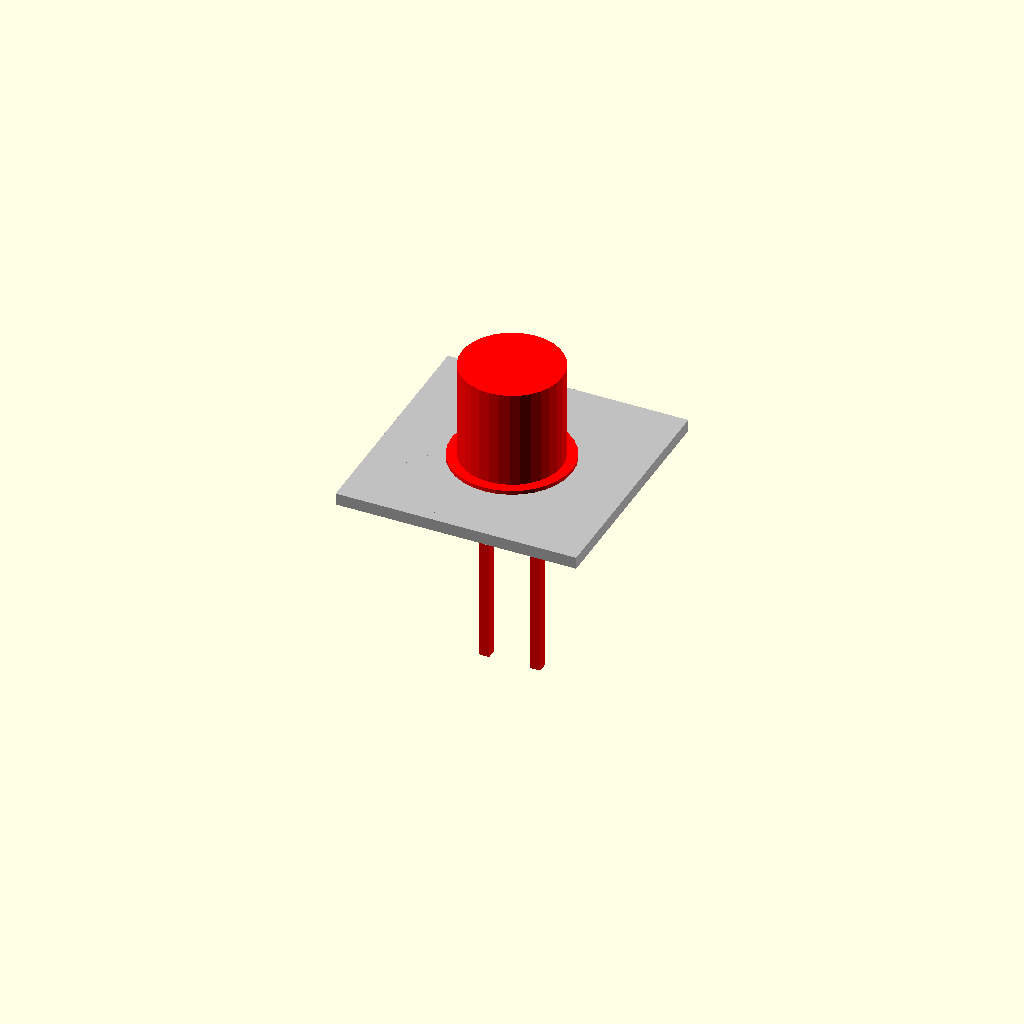
Cell 1 — every parameter at its default value.
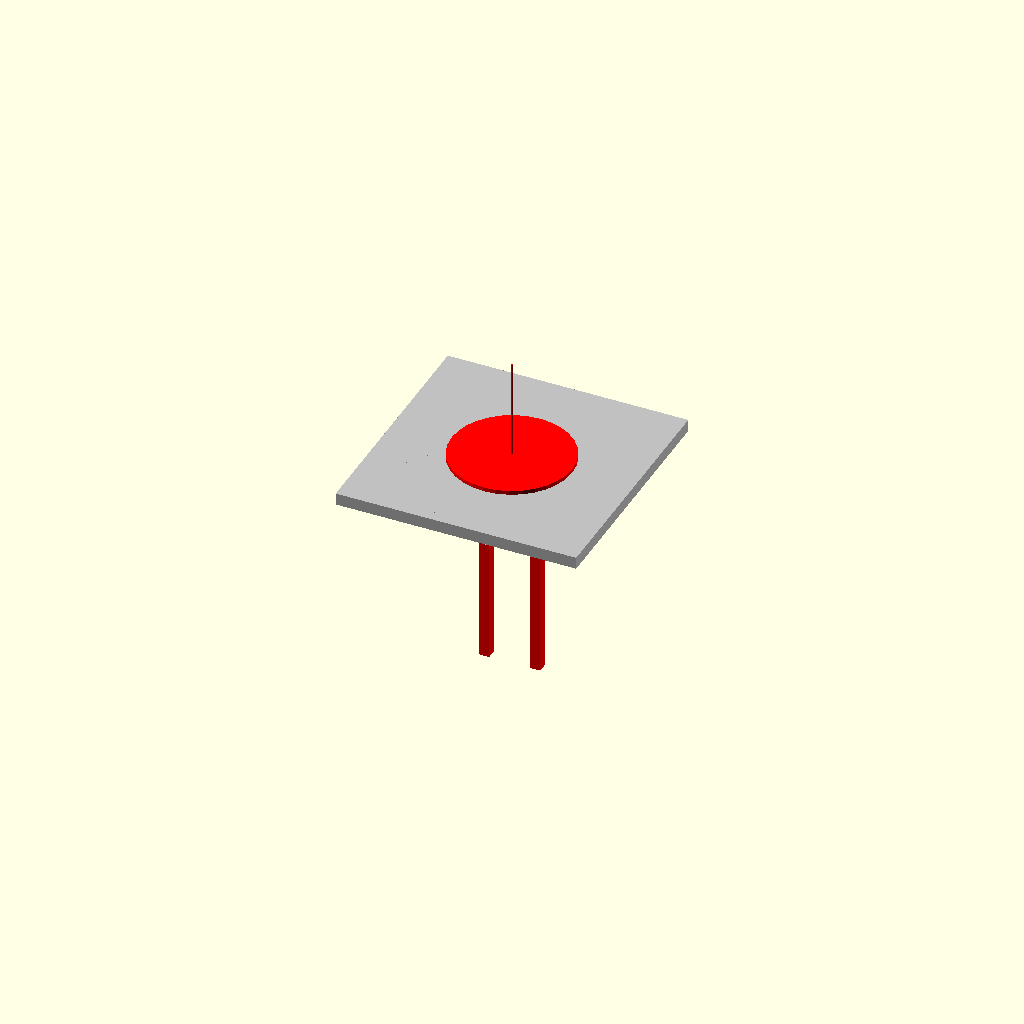
Cell 2: the same model with led_diameter_mm = 0.1.
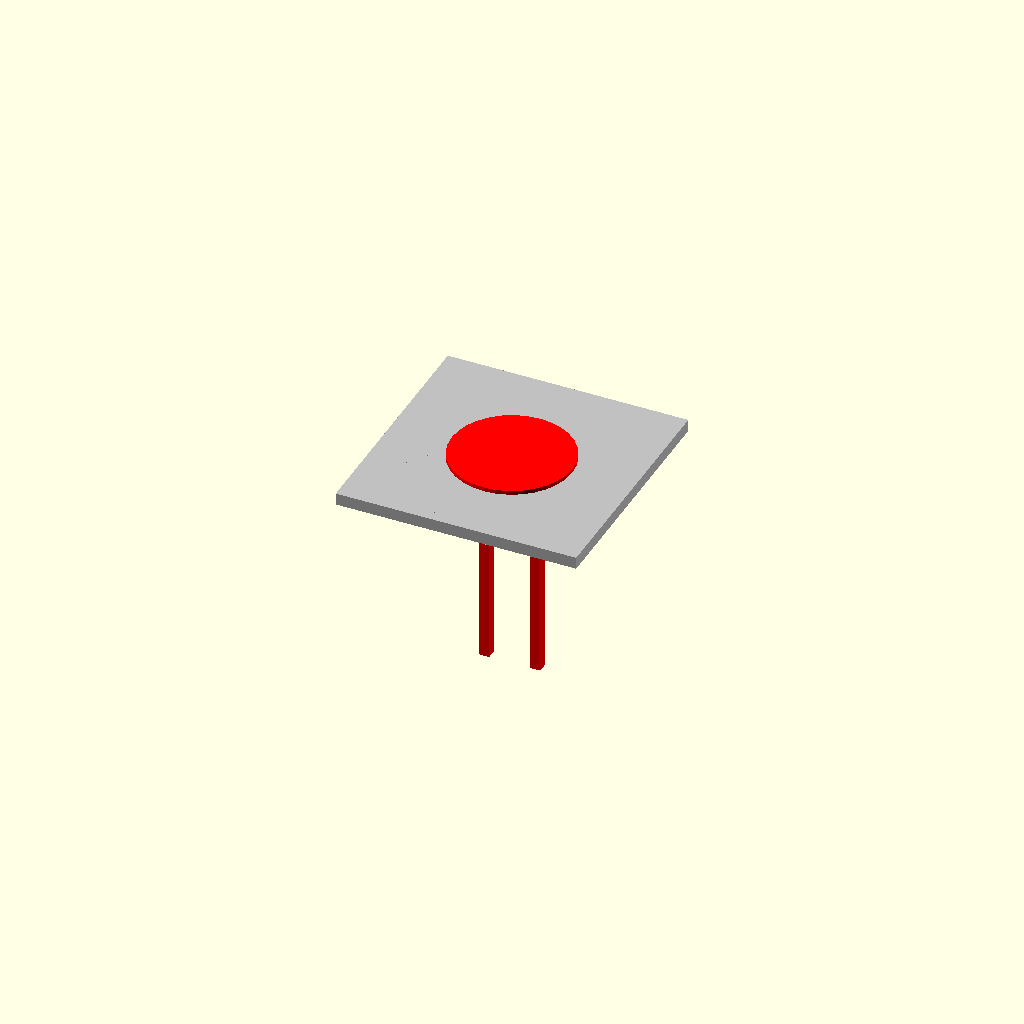
Cell 3: the same model with body_height_mm = 0.1.
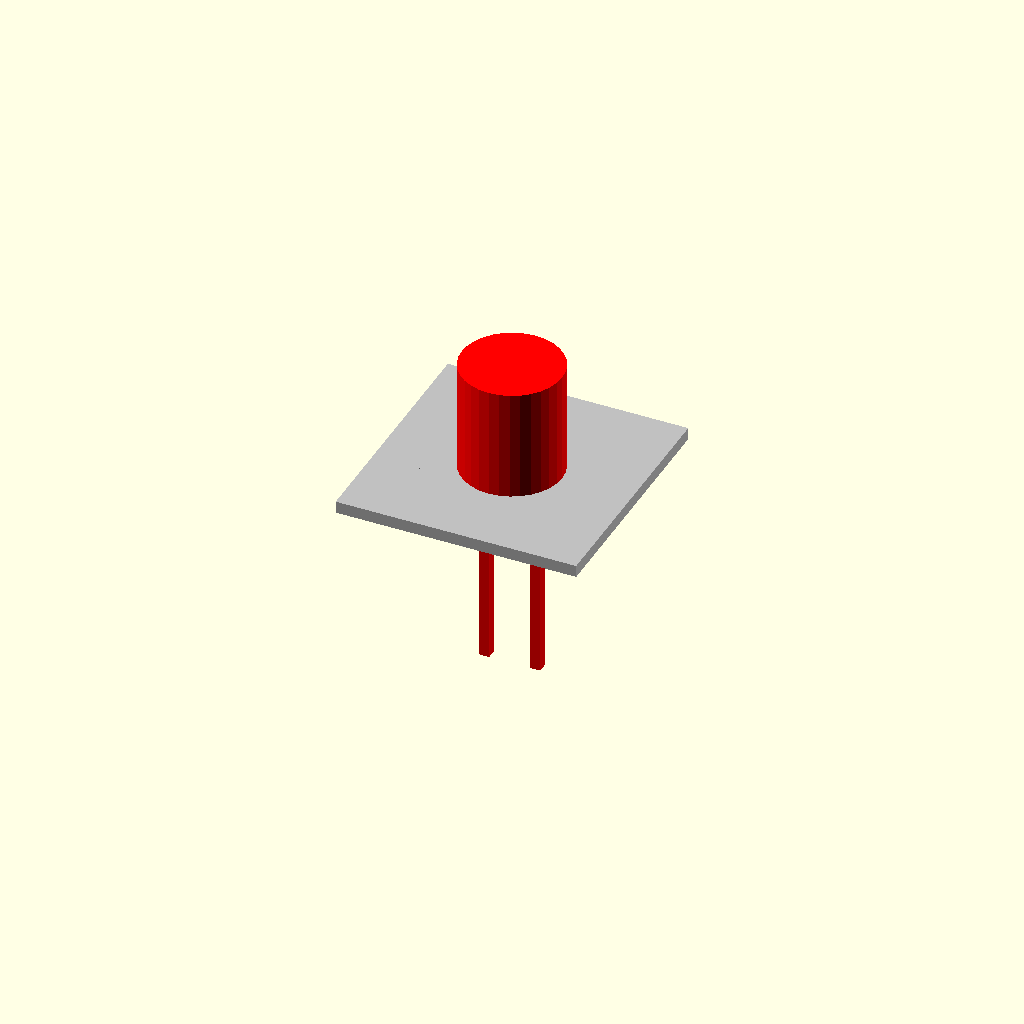
Cell 4 — rim_thickness_mm set to 0.1, the other parameters unchanged.
All cells are drawn from one camera (rotation 55°, 0°, 25°, orthographic, colour scheme Cornfield), so only the parameter changes between them.
Source of the model, results/nopscadlib/ablations/no_multiview/scad/led__LED5mm.scad:
// Parameters
led_diameter_mm = 5; //[2.5:10:0.1]
body_height_mm = 5.9; //[3:12:0.1]
rim_thickness_mm = 1; //[0.5:2:0.1]
rim_diameter_mm = 6; //[5.2:12:0.1]
lead_pitch_mm = 2.54; //[1.5:5.08:0.01]
lead_thickness_mm = 0.5; //[0.3:1:0.05]
lead_length_mm = 10; //[5:25:0.5]
eps_mm = 0.8; //[0.2:2:0.1]
grill_width_mm = 12; //[6:24:0.5]
grill_height_mm = 12; //[6:24:0.5]
grill_hole_d_mm = 2; //[1:4:0.1]
grill_gap_mm = 1; //[0.5:3:0.1]
grill_marker_h_mm = 0.8; //[0.4:2:0.1]
grill_carrier_t_mm = 0.6; //[0.3:2:0.1]

// LED Module
module led() {
  color("red") {
    // LED Body
    translate([0, 0, body_height_mm/2])
      cylinder(r=led_diameter_mm/2, h=body_height_mm, center=true, $fn=32);
    
    // Rim Flange
    translate([0, 0, rim_thickness_mm/2])
      cylinder(r=rim_diameter_mm/2, h=rim_thickness_mm, center=true, $fn=32);
    
    // Leads
    translate([-lead_pitch_mm/2, 0, -(lead_length_mm + eps_mm)/2 + eps_mm/2])
      cube([lead_thickness_mm, lead_thickness_mm, lead_length_mm + eps_mm], center=true);
    translate([lead_pitch_mm/2, 0, -(lead_length_mm + eps_mm)/2 + eps_mm/2])
      cube([lead_thickness_mm, lead_thickness_mm, lead_length_mm + eps_mm], center=true);
  }
}

// Grill Hole Positions Module
module grill_hole_positions() {
  color("Silver") {
    // Carrier Plate
    translate([0, 0, rim_thickness_mm/2])
      cube([grill_width_mm, grill_height_mm, grill_carrier_t_mm], center=true);
    
    // Grill Markers
    for (x = [0:1]) {
      for (y = [0:1]) {
        translate([
          -grill_width_mm/2 + (x + 0.5) * (grill_width_mm / (floor(grill_width_mm / (grill_hole_d_mm + grill_gap_mm)))),
          -grill_height_mm/2 + (y + 0.5) * (grill_height_mm / (floor(grill_height_mm / ((grill_hole_d_mm + grill_gap_mm) * cos(30))))),
          rim_thickness_mm/2 + grill_carrier_t_mm/2 - eps_mm/2
        ])
        cylinder(r=grill_hole_d_mm/2, h=grill_marker_h_mm, center=true, $fn=16);
      }
    }
  }
}

// Assembly
module assembly() {
  led();
  grill_hole_positions();
}

assembly();
Parameter table extracted from the source (name, type, default, range or options):
led_diameter_mm: number, default 5, range 0.1 to 2.5, step 10
body_height_mm: number, default 5.9, range 0.1 to 3, step 12
rim_thickness_mm: number, default 1, range 0.1 to 0.5, step 2
rim_diameter_mm: number, default 6, range 0.1 to 5.2, step 12
lead_pitch_mm: number, default 2.54, range 0.01 to 1.5, step 5.08
lead_thickness_mm: number, default 0.5, range 0.05 to 0.3, step 1
lead_length_mm: number, default 10, range 0.5 to 5, step 25
eps_mm: number, default 0.8, range 0.1 to 0.2, step 2
grill_width_mm: number, default 12, range 0.5 to 6, step 24
grill_height_mm: number, default 12, range 0.5 to 6, step 24
grill_hole_d_mm: number, default 2, range 0.1 to 1, step 4
grill_gap_mm: number, default 1, range 0.1 to 0.5, step 3
grill_marker_h_mm: number, default 0.8, range 0.1 to 0.4, step 2
grill_carrier_t_mm: number, default 0.6, range 0.1 to 0.3, step 2
